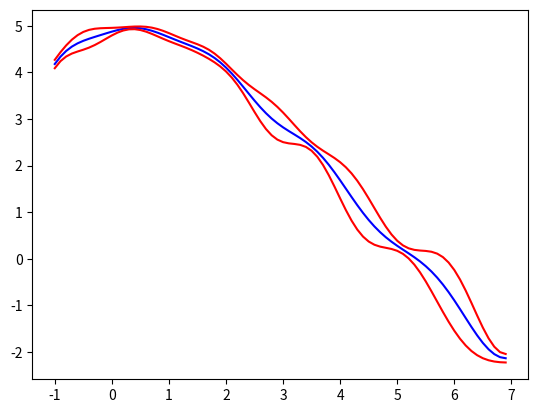

Source code (Python):
import numpy as np
from matplotlib import pyplot as plt
from scipy.stats import norm

def BLACK_BOX(x):
    return np.sin(x/5)+5*np.cos(x/3)
def BB(x,function):
    bb = np.vectorize(function)
    return bb(x)


def kernel(X,Y):
    return np.exp(-(X-Y)**2)

def predict(X, Xvals, Y, nugget = 0.1):
    k = kernel(X, np.transpose(X))  # Calculate the kernel matrix
    k += np.eye(len(X)) * nugget  # Add nugget to the diagonal
    
    if k.shape == (1, 1):
        kinv = np.array([[1 / k[0, 0]]])
    else:
        kinv = np.linalg.inv(k)
    datamean = []
    datavar = []
    for i in range(len(Xvals)):
        k_ = kernel(X, Xvals[i])
        k__ = kernel(Xvals[i], Xvals[i])

        meanstar = np.dot(np.transpose(k_), np.dot(kinv, Y))[0][0]
        cov = k__ - np.dot(np.transpose(k_), np.dot(kinv, k_))[0][0]
        datamean.append(meanstar)
        datavar.append(cov)

    return [datamean, datavar]




def acquisition(X,Xvals,Y,Data, eps):
    xnew = Xvals[0]
    PImax = 0

    imax = np.argmax(Y)
    Xmax = X[imax]

    for i in range(len(Xvals)):
        mean  = Data[0][i]
        var = Data[1][i]
        if(norm.cdf((mean - Y[imax] - eps)/(var+0.01)) > PImax):
            xnew = Xvals[i]
            PImax = norm.cdf((mean - Y[imax] - eps)/(var+0.01))
    print("new point with maximum improvement at: "+str(xnew))
    return xnew
        
def search(Xvals,function):
    X=np.array([[0.1] ,[0.4], [0.5],[0.3]]) #start point in middle?
    Y=BB(X,function)
    for epoch in range(7):
        Data = predict(X,Xvals,Y)

        plt.clf()

       
        plt.plot(Xvals,Data[0],c="blue",linestyle='-')
        plt.plot(Xvals,np.array(Data[0])+np.array(Data[1]),c="red",linestyle='-')
        plt.plot(Xvals,np.array(Data[0])-np.array(Data[1]),c="red",linestyle='-') 
        plt.show()
        xnew = acquisition(X,Xvals,Y,Data,10)
        X = np.append(X,[xnew])
        X = np.transpose([X])
        Y=BB(X,function)




def main():
    xRange = np.arange(-1,7,0.1)
    search(xRange,BLACK_BOX)
    

if __name__ == "__main__":
    main()
